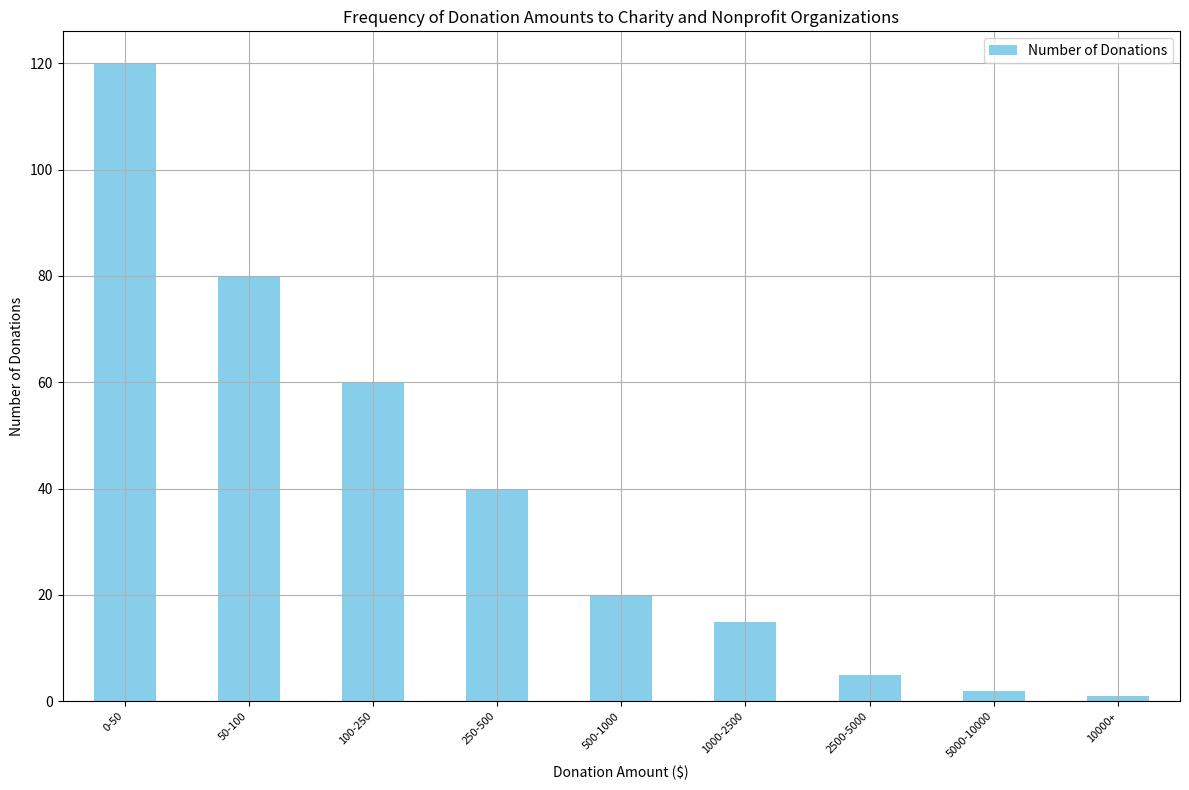

Source code (Python): (Note: this script raises an exception after producing the figure.)
import pandas as pd
import matplotlib.pyplot as plt

# Prepare data
data = {
    "Donation Amount ($)": ["0-50", "50-100", "100-250", "250-500", "500-1000", "1000-2500", "2500-5000", "5000-10000", "10000+"],
    "Number of Donations": [120, 80, 60, 40, 20, 15, 5, 2, 1]
}
df = pd.DataFrame(data)

# Define labels
data_labels = ["Donation Amount ($)"]
line_labels = df["Donation Amount ($)"].values

# Create figure and plot histogram
fig = plt.figure(figsize=(12, 8))
ax = fig.add_subplot(111)
df.plot(kind='bar', x='Donation Amount ($)', y='Number of Donations', ax=ax, color='skyblue')

# Customize the plot
ax.set_title('Frequency of Donation Amounts to Charity and Nonprofit Organizations')
ax.set_xlabel('Donation Amount ($)')
ax.set_ylabel('Number of Donations')
ax.grid(True)

# Improve label visibility
plt.xticks(rotation=45, ha='right')
ax.tick_params(axis='x', labelsize=8)

# Automatically adjust the subplot params for better layout
plt.tight_layout()

# Save figure to absolute path
save_path = '/cpfs01/user/liuqi/workspace/plotchart/demo/histogram/png/603.png'
plt.savefig(save_path, format='png')

# Clear the current figure's state
plt.clf()
